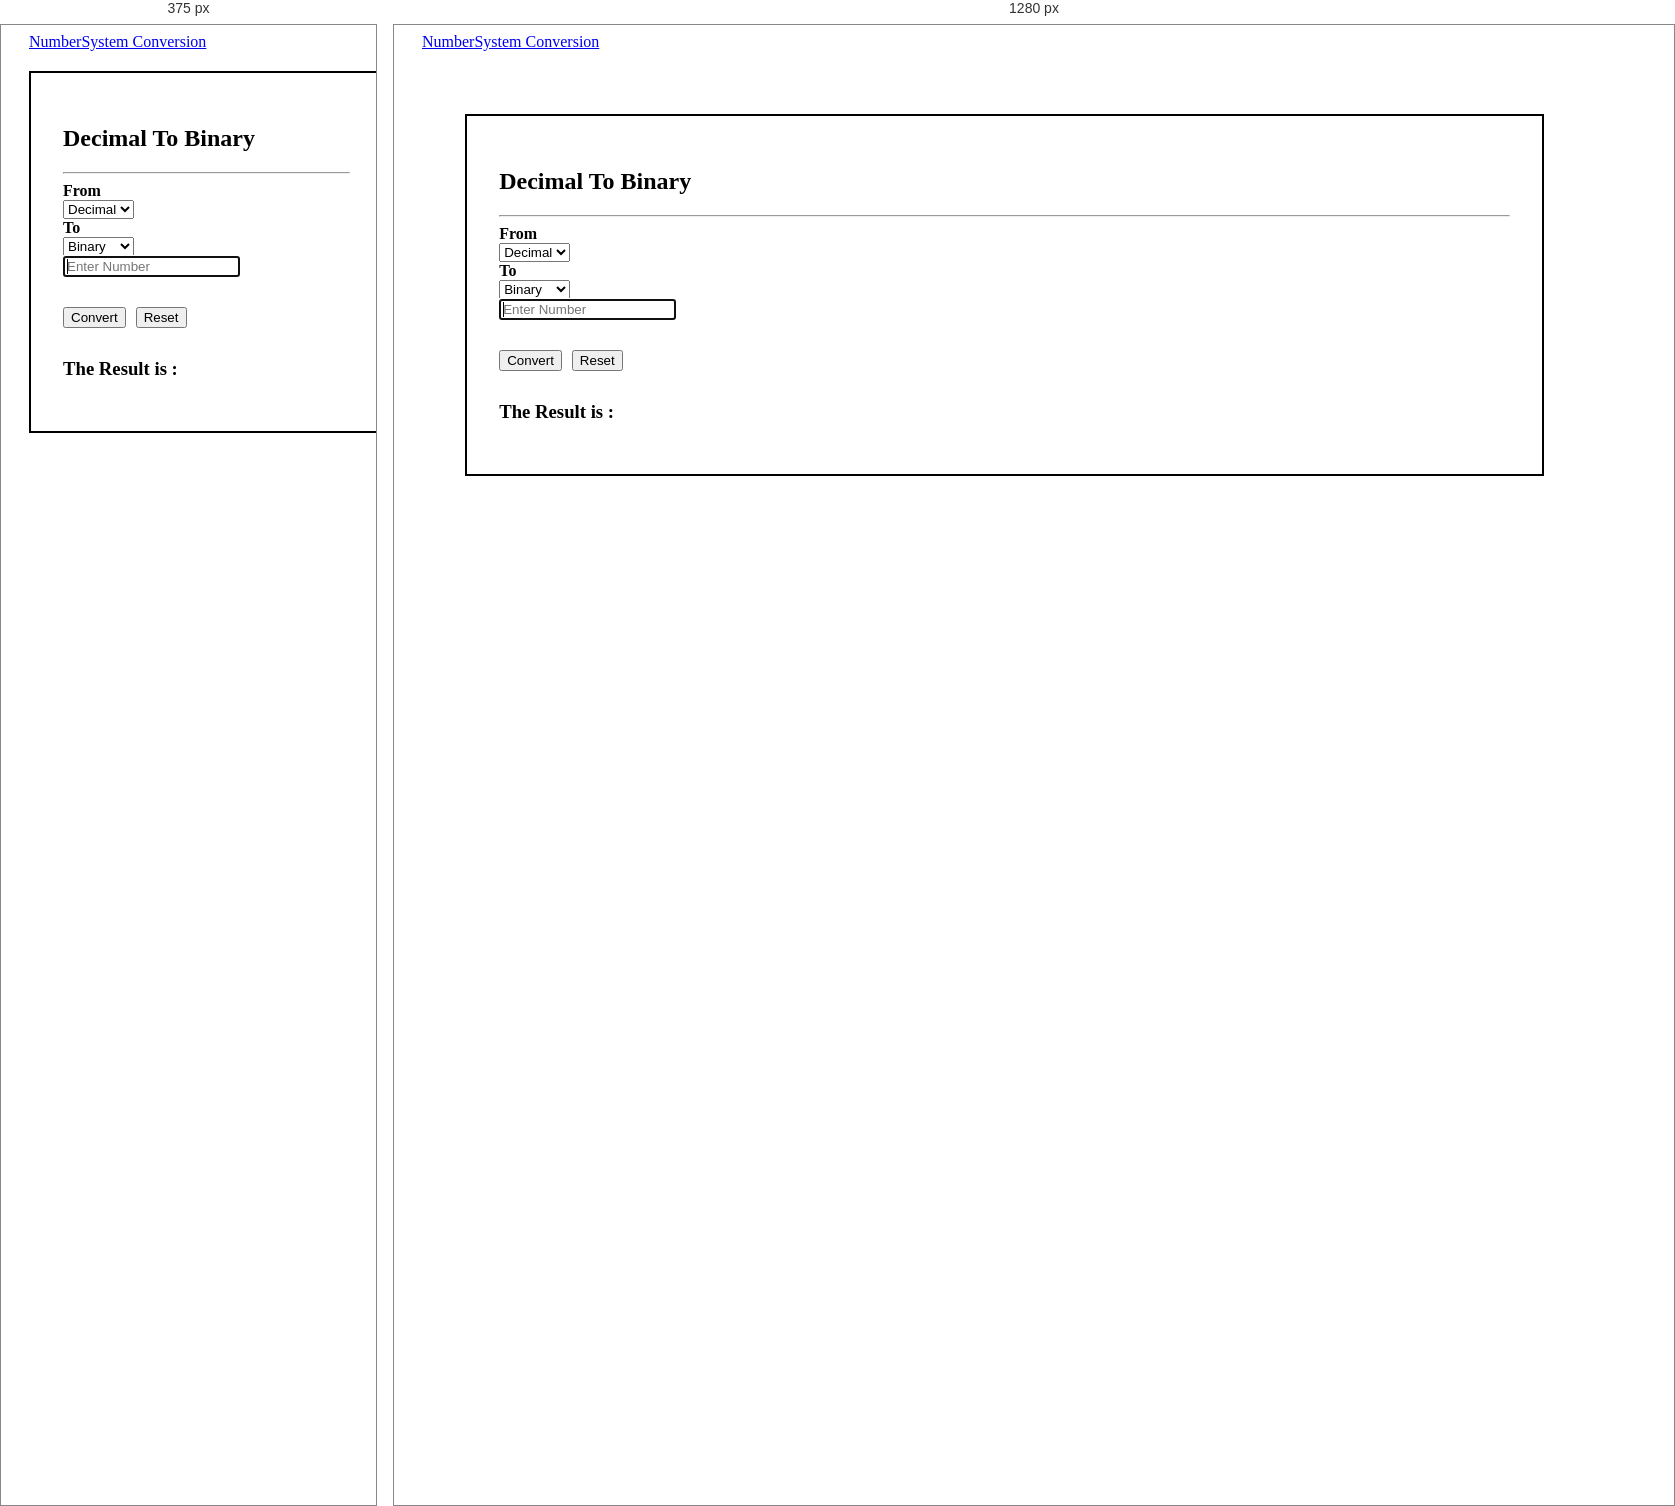
Rendered at 375 px and 1280 px, left to right.

<!-- file: index.html -->
<!DOCTYPE html>
<html lang="en">

<head>
    <meta charset="UTF-8">
    <meta http-equiv="X-UA-Compatible" content="IE=edge">
    <meta name="viewport" content="width=device-width, initial-scale=1.0">
    <title>Document</title>
    <link rel="stylesheet" href="style.css" />
    <link href="https://cdn.jsdelivr.net/npm/bootstrap@5.1.3/dist/css/bootstrap.min.css" rel="stylesheet"
        integrity="sha384-1BmE4kWBq78iYhFldvKuhfTAU6auU8tT94WrHftjDbrCEXSU1oBoqyl2QvZ6jIW3" crossorigin="anonymous" />
    <script src="https://cdn.jsdelivr.net/npm/bootstrap@5.2.2/dist/js/bootstrap.bundle.min.js"
        integrity="sha384-OERcA2EqjJCMA+/3y+gxIOqMEjwtxJY7qPCqsdltbNJuaOe923+mo//f6V8Qbsw3"
        crossorigin="anonymous"></script>
    <style>
        .wrp {
            overflow-wrap: break-word;
        }
    </style>

</head>

<body>
    <nav class="navbar navbar-dark bg-black">
        <a class="navbar-brand Brand" href="#"> NumberSystem Conversion </a>
    </nav>

    <div class="block">
        <h2><span id="textType1">Decimal</span> To <span id="textType2">Binary</span></h2>
        <hr>
        <strong>From</strong>
        <div class="input-group mb-3">
            <select id="selectType1" class="form-control" onchange="typeChanged1()">
                <option value="Decimal" selected><strong>Decimal</strong></option>
                <option value="Binary"><strong>Binary</strong></option>
                <option value="Octal"><strong>Octal</strong></option>
                <option value="Hex"><strong>Hex</strong></option>
            </select>
        </div>
        <strong>To</strong>
        <div class="input-group mb-3">
            <select id="selectType2" class="form-control" onchange="typeChanged2()">
                <option value="Binary" selected><strong>Binary</strong></option>
                <option value="Decimal"><strong>Decimal</strong></option>
                <option value="Octal"><strong>Octal</strong></option>
                <option value="Hex"><strong>Hex</strong></option>
            </select>
        </div>

        <div class="input-group mb-3">
            <input id="num" class="form-control" type="text" name="num" placeholder="Enter Number" autocomplete="off"
                autofocus required />
        </div>

        <strong id="errorMsg" class=""></strong>
        <div class="Buttons">
            <div class="calculate">
                <button onclick="convertTo()" class="btn btn-primary">
                    Convert
                </button>
            </div>
            <div class="reset">
                <button onclick="resetInput()" class="btn btn-primary">
                    Reset
                </button>
            </div>
        </div>
        <h3 class="display-6">The Result is : <span id="output" class="wrp"></span></h3>
    </div>
    <script type="text/javascript" src="script.js"></script>
</body>

</html>

/* @media block from style.css */
@media screen and (max-width: 400px) {
    .block {
      width: 80%;
      margin: 20px;
    }
  }